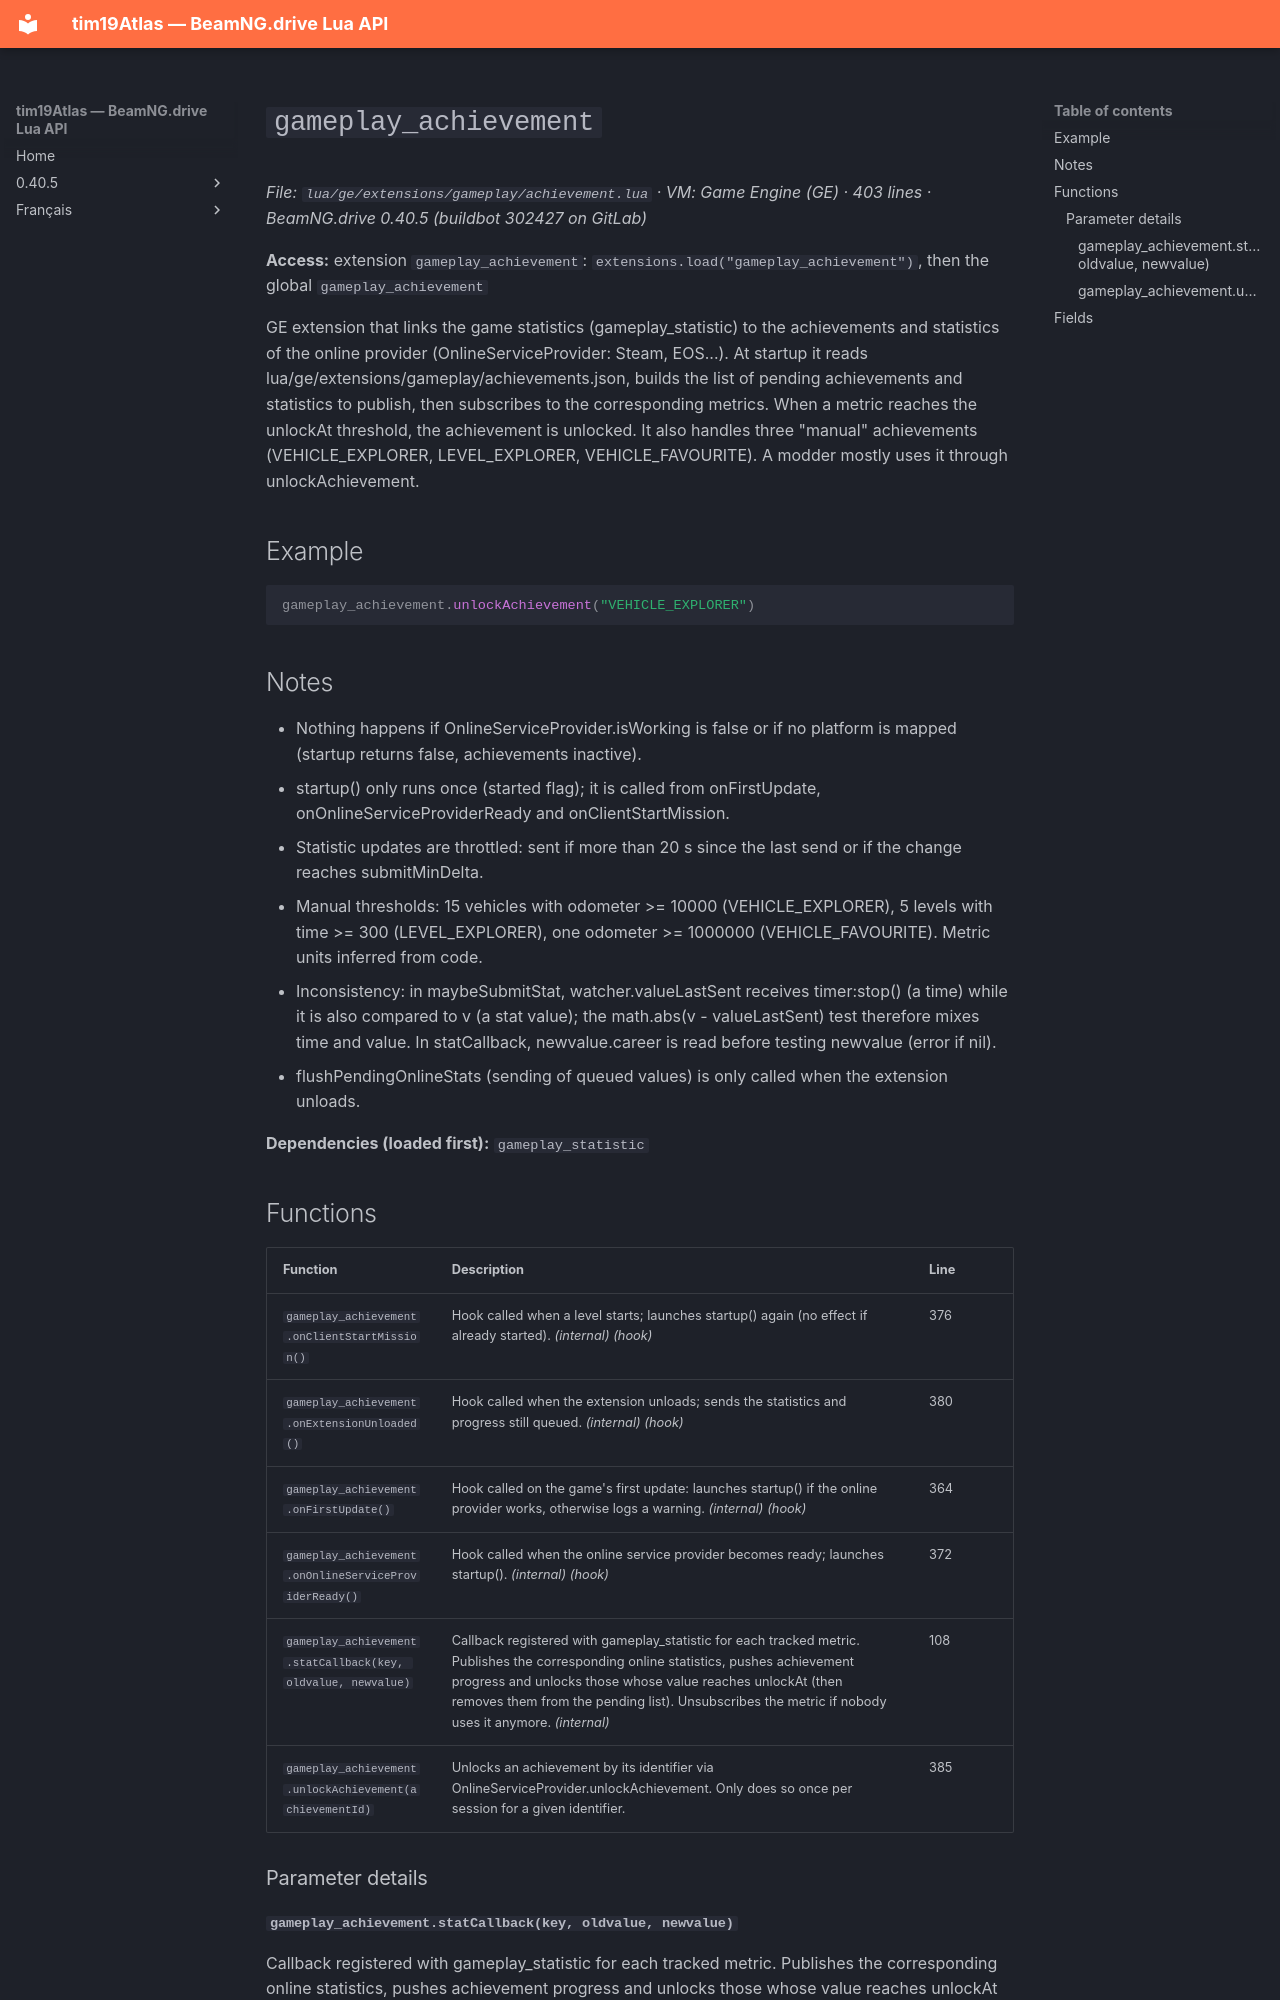

repository: Tim0219800/beamng-lua-atlas · page: 0.40.5/ge/extensions/gameplay/achievement.html · generator: mkdocs

# `gameplay_achievement`

*File: `lua/ge/extensions/gameplay/achievement.lua` · VM: Game Engine (GE) · 403 lines · BeamNG.drive 0.40.5 (buildbot 302427 on GitLab)*

**Access:** extension `gameplay_achievement`: `extensions.load("gameplay_achievement")`, then the global `gameplay_achievement`

GE extension that links the game statistics (gameplay_statistic) to the achievements and statistics of the online provider (OnlineServiceProvider: Steam, EOS...). At startup it reads lua/ge/extensions/gameplay/achievements.json, builds the list of pending achievements and statistics to publish, then subscribes to the corresponding metrics. When a metric reaches the unlockAt threshold, the achievement is unlocked. It also handles three "manual" achievements (VEHICLE_EXPLORER, LEVEL_EXPLORER, VEHICLE_FAVOURITE). A modder mostly uses it through unlockAchievement.

## Example

```lua
gameplay_achievement.unlockAchievement("VEHICLE_EXPLORER")
```

## Notes

- Nothing happens if OnlineServiceProvider.isWorking is false or if no platform is mapped (startup returns false, achievements inactive).
- startup() only runs once (started flag); it is called from onFirstUpdate, onOnlineServiceProviderReady and onClientStartMission.
- Statistic updates are throttled: sent if more than 20 s since the last send or if the change reaches submitMinDelta.
- Manual thresholds: 15 vehicles with odometer >= 10000 (VEHICLE_EXPLORER), 5 levels with time >= 300 (LEVEL_EXPLORER), one odometer >= 1000000 (VEHICLE_FAVOURITE). Metric units inferred from code.
- Inconsistency: in maybeSubmitStat, watcher.valueLastSent receives timer:stop() (a time) while it is also compared to v (a stat value); the math.abs(v - valueLastSent) test therefore mixes time and value. In statCallback, newvalue.career is read before testing newvalue (error if nil).
- flushPendingOnlineStats (sending of queued values) is only called when the extension unloads.

**Dependencies (loaded first):** `gameplay_statistic`

## Functions

| Function | Description | Line |
|---|---|---|
| `gameplay_achievement.onClientStartMission()` | Hook called when a level starts; launches startup() again (no effect if already started). *(internal)* *(hook)* | 376 |
| `gameplay_achievement.onExtensionUnloaded()` | Hook called when the extension unloads; sends the statistics and progress still queued. *(internal)* *(hook)* | 380 |
| `gameplay_achievement.onFirstUpdate()` | Hook called on the game's first update: launches startup() if the online provider works, otherwise logs a warning. *(internal)* *(hook)* | 364 |
| `gameplay_achievement.onOnlineServiceProviderReady()` | Hook called when the online service provider becomes ready; launches startup(). *(internal)* *(hook)* | 372 |
| `gameplay_achievement.statCallback(key, oldvalue, newvalue)` | Callback registered with gameplay_statistic for each tracked metric. Publishes the corresponding online statistics, pushes achievement progress and unlocks those whose value reaches unlockAt (then removes them from the pending list). Unsubscribes the metric if nobody uses it anymore. *(internal)* | 108 |
| `gameplay_achievement.unlockAchievement(achievementId)` | Unlocks an achievement by its identifier via OnlineServiceProvider.unlockAchievement. Only does so once per session for a given identifier. | 385 |

### Parameter details
